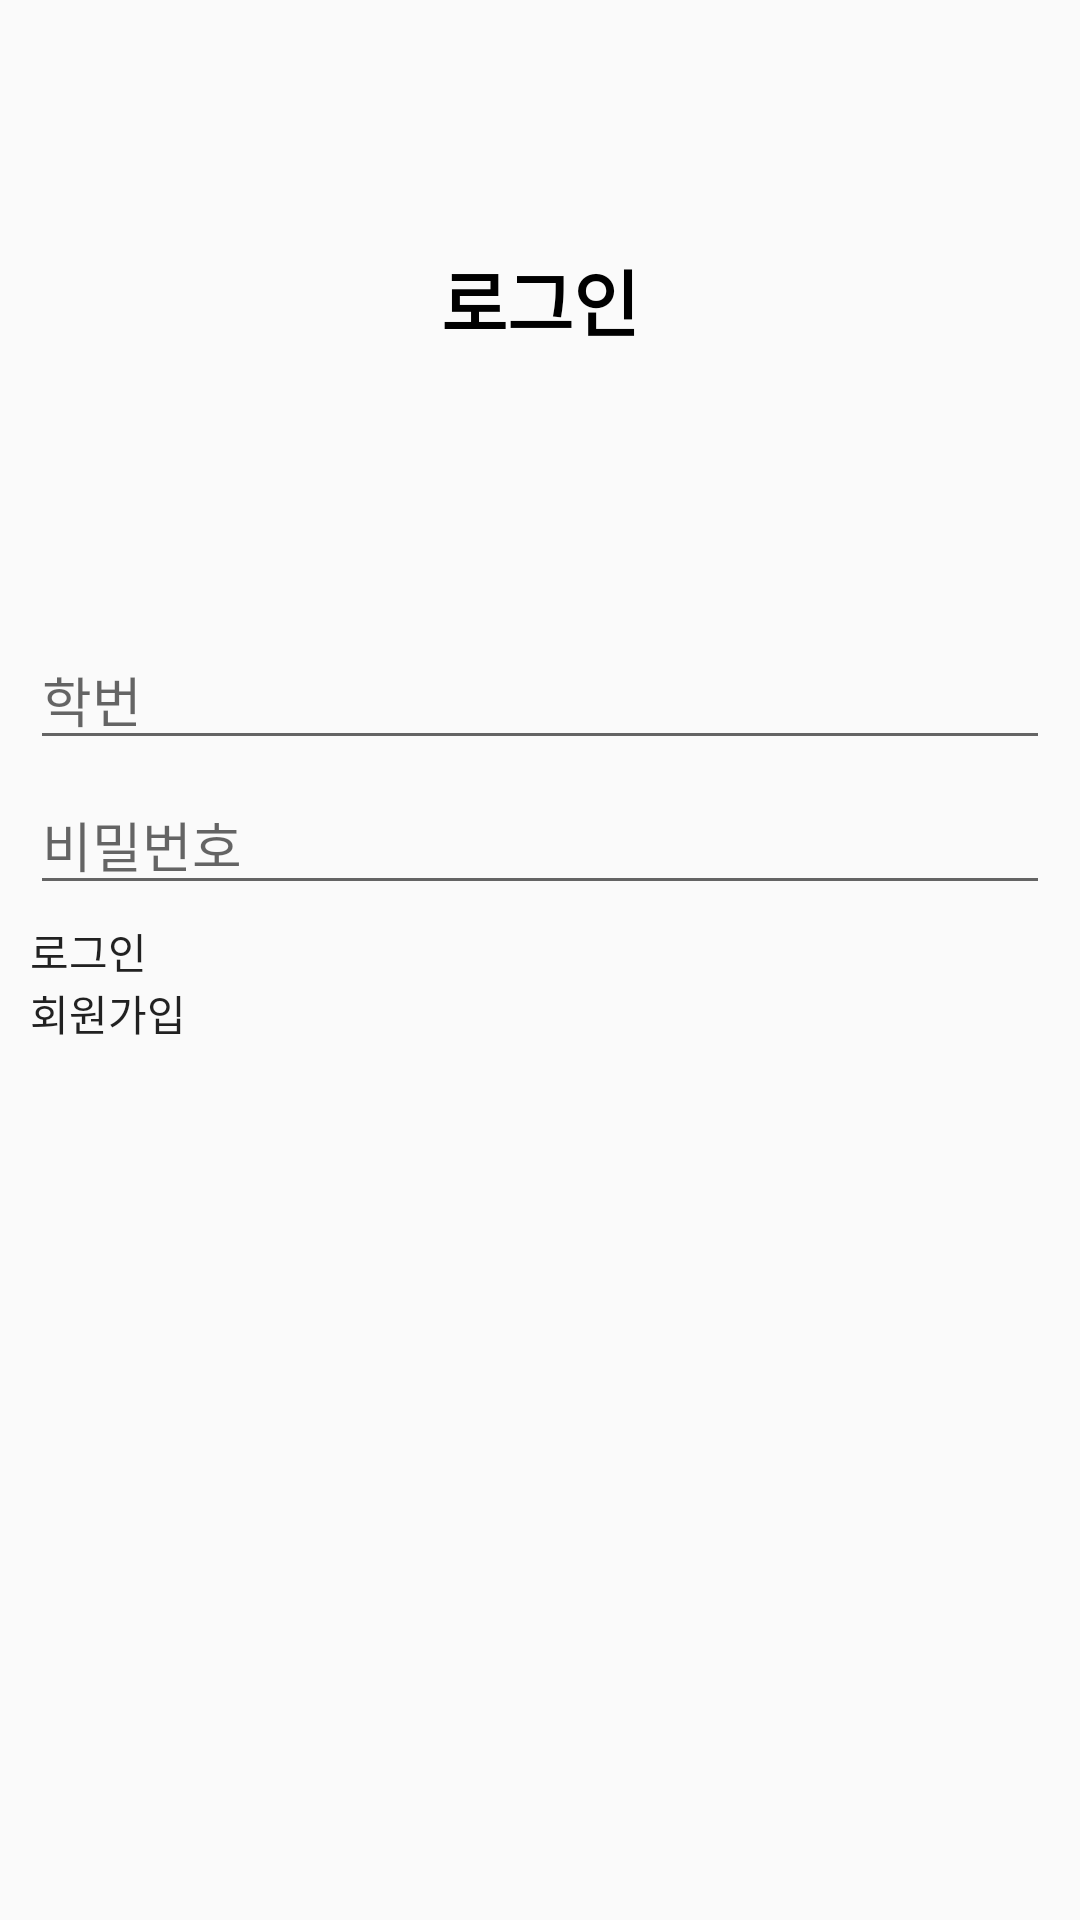

Write the Android layout XML for this screen, with the resource values it uses.
<!-- AndroidManifest.xml: application theme AppTheme -->
<!-- res/layout/activity_log_in.xml -->
<?xml version="1.0" encoding="utf-8"?>
<RelativeLayout xmlns:android="http://schemas.android.com/apk/res/android"
    android:layout_width="match_parent"
    android:layout_height="match_parent">



    <LinearLayout
        android:layout_width="match_parent"
        android:layout_height="wrap_content"
        android:orientation="vertical">


        <TextView
            android:id="@+id/text"
            android:layout_width="match_parent"
            android:layout_height="200dp"
            android:gravity="center"
            android:text="로그인"
            android:textColor="#000000"
            android:textSize="24sp"
            android:textStyle="bold" />


        <LinearLayout
            android:layout_width="match_parent"
            android:layout_height="match_parent"
            android:orientation="vertical"
            android:padding="10dp">

            <EditText
                android:id="@+id/login_studentID"
                android:layout_width="match_parent"
                android:layout_height="wrap_content"
                android:layout_marginBottom="5dp"
                android:ems="10"
                android:hint="학번"
                android:inputType="textEmailAddress" />

            <EditText
                android:id="@+id/login_password"
                android:layout_width="match_parent"
                android:layout_height="wrap_content"
                android:layout_marginBottom="5dp"
                android:ems="10"
                android:hint="비밀번호"
                android:inputType="textPassword" />

            <Button
                android:id="@+id/loginButton"
                android:layout_width="match_parent"
                android:layout_height="wrap_content"
                android:text="로그인" />

            <Button
                android:id="@+id/signUpButton"
                android:layout_width="match_parent"
                android:layout_height="wrap_content"
                android:text="회원가입"/>

        </LinearLayout>

    </LinearLayout>



</RelativeLayout>
<!-- resources referenced by this layout -->
<resources>
  <style name="AppTheme" parent="Theme.AppCompat.Light.NoActionBar">
          <item name="windowNoTitle">true</item>
          
          <item name="colorPrimary">#9BD3DD</item>
          <item name="colorPrimaryDark">#6BA4B8</item>
          <item name="colorAccent">@color/colorAccent</item>
  
          <item name="android:textViewStyle">@style/customTextViewFontStyle</item>
          <item name="android:buttonStyle">@style/customButtonFontStyle</item>
          <item name="android:editTextStyle">@style/customEditTextFontStyle</item>
          <item name="android:radioButtonStyle">@style/customRadioButtonFontStyle</item>
          <item name="android:checkboxStyle">@style/customCheckboxFontStyle</item>
      </style>
  <!-- not gathered from this repository: default colours our renderer supplied (Android Studio template values) -->
  <color name="colorAccent">#FF03DAC5</color>
</resources>
